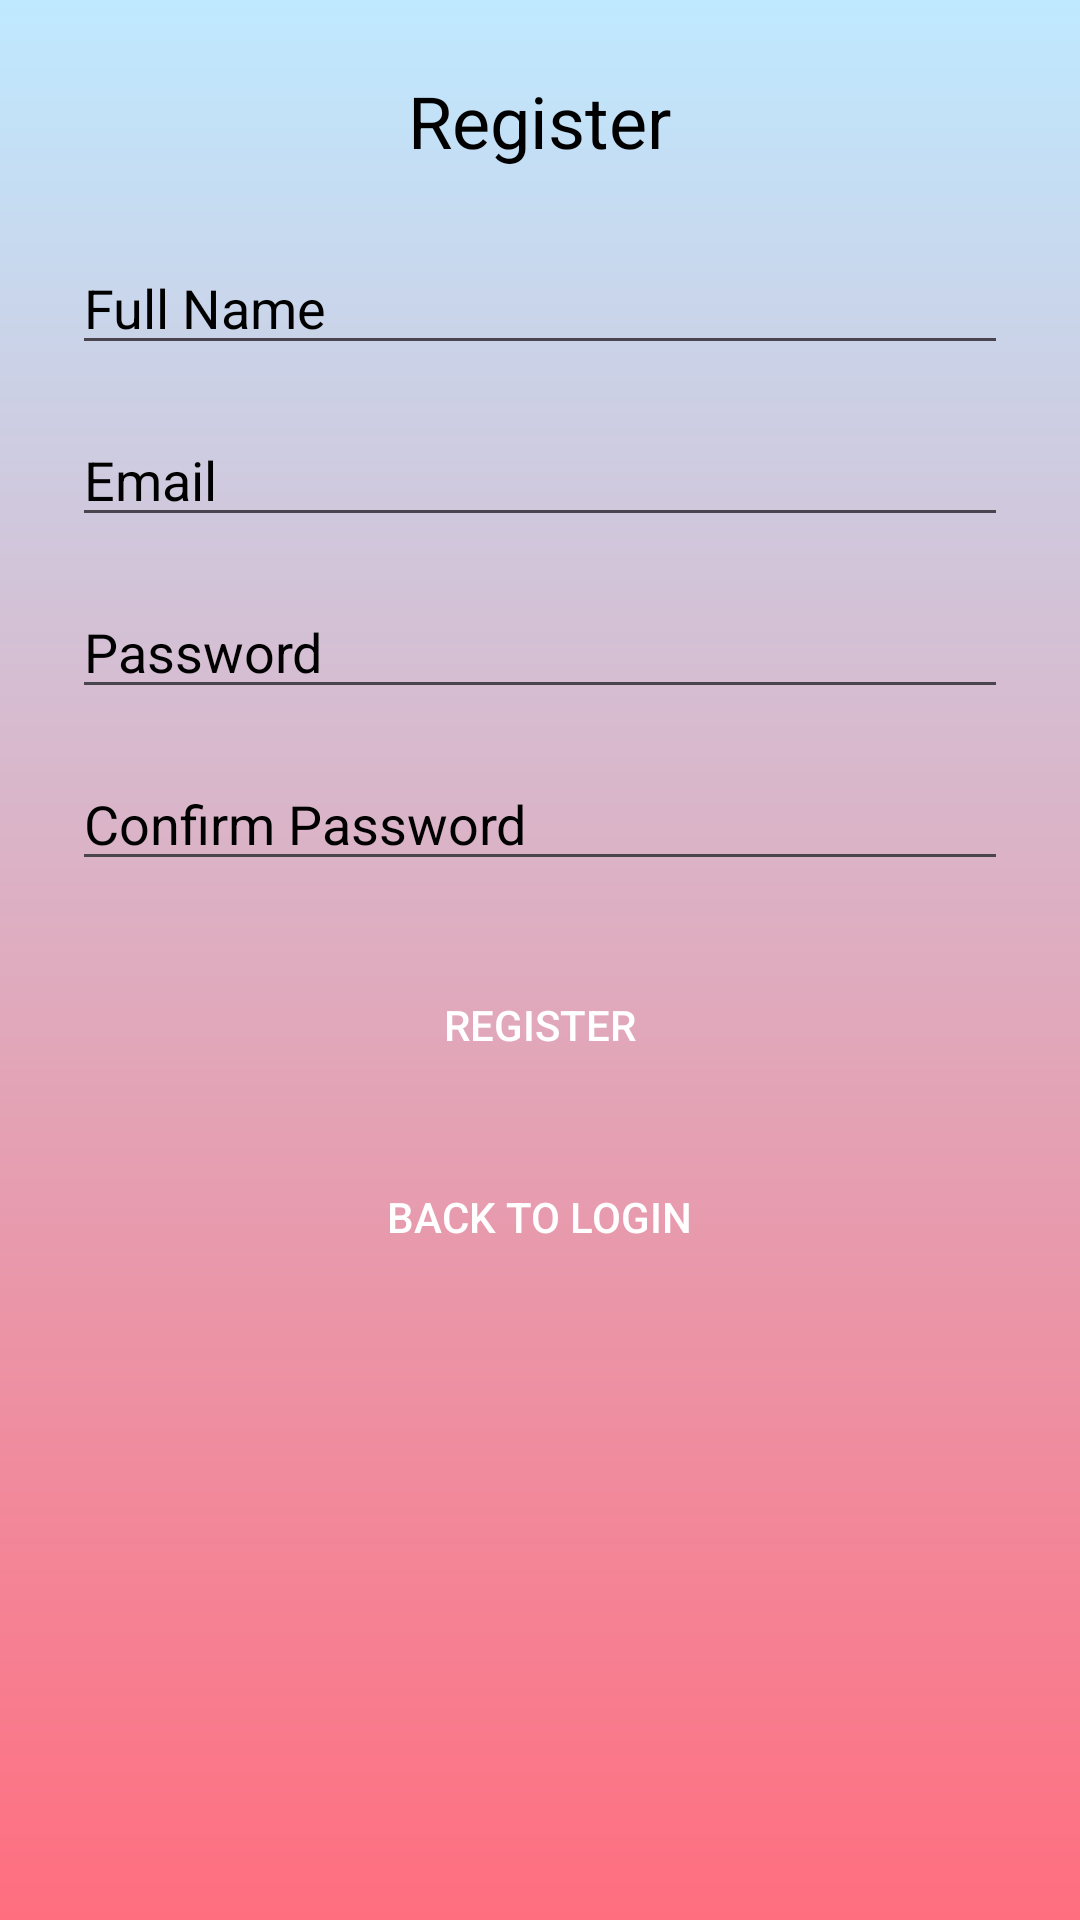

Here is an Android app screen rendered from its layout file. Give the layout XML and the strings, colors and styles it references.
<!-- AndroidManifest.xml: application theme Theme.Sport_app -->
<!-- res/layout/fragment_register.xml -->
<?xml version="1.0" encoding="utf-8"?>
<ScrollView xmlns:android="http://schemas.android.com/apk/res/android"
    android:layout_width="match_parent"
    android:layout_height="match_parent"
    android:background="@drawable/gradient_bg"
    android:padding="24dp">

    <LinearLayout
        android:layout_width="match_parent"
        android:layout_height="wrap_content"
        android:orientation="vertical"
        android:gravity="center_horizontal">

        <TextView
            android:text="Register"
            android:textSize="24sp"
            android:textColor="@color/black"
            android:layout_marginBottom="24dp"
            android:layout_width="wrap_content"
            android:layout_height="wrap_content" />

        <EditText
            android:id="@+id/name_input"
            android:hint="Full Name"
            android:inputType="textPersonName"
            android:textColor="@color/black"
            android:textColorHint="@color/black"
            android:layout_width="match_parent"
            android:layout_height="wrap_content"
            android:layout_marginBottom="16dp" />

        <EditText
            android:id="@+id/email_input"
            android:hint="Email"
            android:inputType="textEmailAddress"
            android:textColor="@color/black"
            android:textColorHint="@color/black"
            android:layout_width="match_parent"
            android:layout_height="wrap_content"
            android:layout_marginBottom="16dp" />

        <EditText
            android:id="@+id/password_input"
            android:hint="Password"
            android:inputType="textPassword"
            android:textColor="@color/black"
            android:textColorHint="@color/black"
            android:layout_width="match_parent"
            android:layout_height="wrap_content"
            android:layout_marginBottom="16dp" />

        <EditText
            android:id="@+id/confirm_password_input"
            android:hint="Confirm Password"
            android:inputType="textPassword"
            android:textColor="@color/black"
            android:textColorHint="@color/black"
            android:layout_width="match_parent"
            android:layout_height="wrap_content"
            android:layout_marginBottom="24dp" />

        <Button
            android:id="@+id/register_button"
            android:text="Register"
            android:layout_width="match_parent"
            android:layout_height="wrap_content"
            android:background="@drawable/button_selector"
            android:textColor="@color/text_color_selector"
            android:layout_marginBottom="16dp" />

        <Button
            android:id="@+id/go_to_login"
            android:text="Back to Login"
            android:layout_width="wrap_content"
            android:layout_height="wrap_content"
            android:background="@drawable/button_selector"
            android:textColor="@color/text_color_selector"
            android:layout_marginBottom="16dp" />
    </LinearLayout>
</ScrollView>
<!-- resources referenced by this layout -->
<resources>
  <color name="black">#FF000000</color>
  <!-- drawable gradient_bg (drawable) -->
  <shape xmlns:android="http://schemas.android.com/apk/res/android"
      android:shape="rectangle">
      <gradient
          android:startColor="#FF6E7F"
          android:endColor="#Bfe9ff"
          android:angle="90"/>
  </shape>
  <style name="Theme.Sport_app" parent="Base.Theme.Sport_app" />
  <style name="Base.Theme.Sport_app" parent="Theme.Material3.DayNight.NoActionBar">
          
          
      </style>
</resources>
